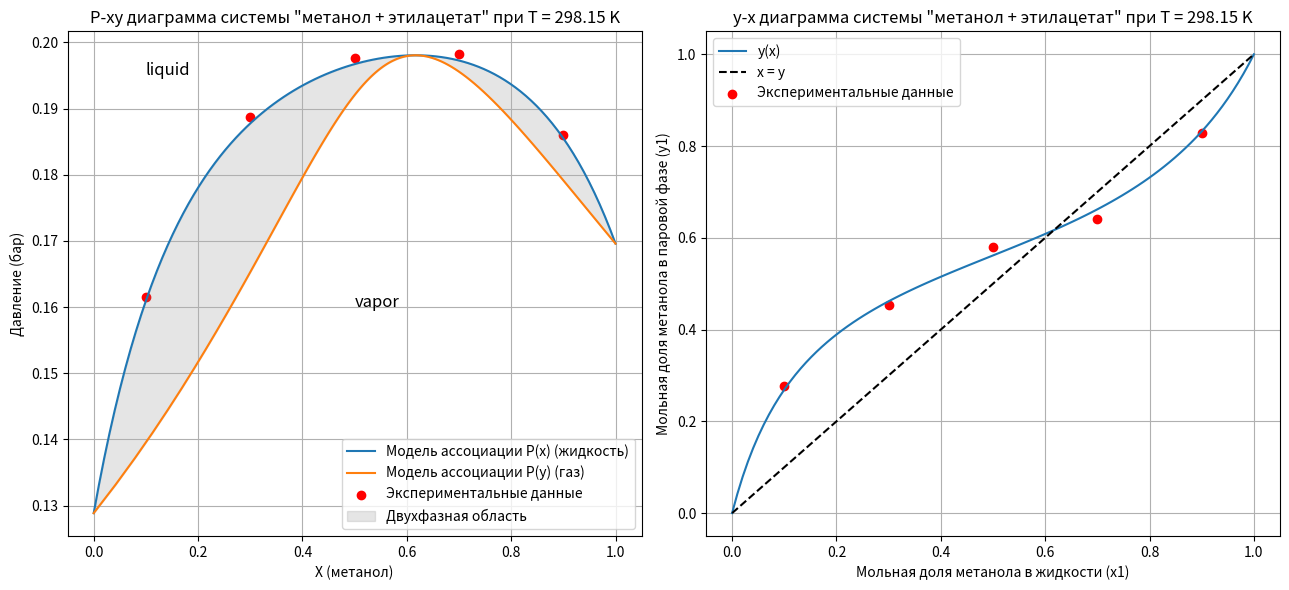

This chart was generated by the following Python code:
import matplotlib.pyplot as plt
import numpy as np
from scipy.optimize import minimize

"""20. Метанол + этилацетат"""

R = 8.314
T = 298.15

# VLE
x1 = np.array([0.1, 0.3, 0.5, 0.7, 0.9])
y1 = np.array([0.276, 0.454, 0.579, 0.64, 0.828])
P = np.array([0.1615, 0.1887, 0.1977, 0.1982, 0.1860])

# Params
A1, B1, C1 = 18.59, 3626.55, -34.29
A2, B2, C2 = 16.15, 2790.50, -57.15


# Функция для расчета давления насыщения
def antoine_equation(a, b, c, t):
    return np.exp(a - b / (t + c)) / 750.062


# Функция для расчета рациональных коэффициентов активности
def calculate_activity_coefficients():
    gamma1 = y1 * P / (P1_0 * x1)
    gamma2 = y2 * P / (P2_0 * x2)

    # Избыточная мольная энергия Гиббса
    g_exp = (R * T) * (x1 * np.log(gamma1) + x2 * np.log(gamma2))
    return gamma1, gamma2, g_exp


def wilson_func(params, x1, x2, g_exp):
    lam12, lam21 = params
    g_calc = (R * T) * (-x1 * np.log(x1 + lam12 * x2) - x2 * np.log(lam21 * x1 + x2))
    return np.sum(np.abs(g_exp - g_calc))


# Функция для построения графиков
def plot_diagrams():
    plt.figure(figsize=(13, 6))

    plt.subplot(1, 2, 1)
    plt.plot(x1_range, P_real, label='Модель ассоциации P(x) (жидкость)')
    plt.plot(y1_calc, P_real, label='Модель ассоциации P(y) (газ)')
    plt.scatter(x1, P, color='red', label='Экспериментальные данные')
    plt.fill_betweenx(P_real, x1_range, y1_calc, color='gray', alpha=0.2, label='Двухфазная область')
    plt.text(0.5, 0.16, 'vapor', fontsize=12, color='black')
    plt.text(0.1, 0.195, 'liquid', fontsize=12, color='black')
    plt.xlabel('X (метанол)')
    plt.ylabel('Давление (бар)')
    plt.title('P-xy диаграмма системы "метанол + этилацетат" при T = 298.15 K')
    plt.legend()
    plt.grid()

    plt.subplot(1, 2, 2)
    plt.plot(x1_range, y1_calc, label='y(x)')
    plt.plot(x1_range, x1_range, label='x = y', color='black', linestyle='--')
    plt.scatter(x1, y1, color='red', label='Экспериментальные данные')
    plt.xlabel('Мольная доля метанола в жидкости (x1)')
    plt.ylabel('Мольная доля метанола в паровой фазе (y1)')
    plt.title('y-x диаграмма системы "метанол + этилацетат" при T = 298.15 K')
    plt.legend()
    plt.grid()

    plt.tight_layout()
    plt.show()


if __name__ == '__main__':
    # Рассчитываем по уравнению Антуана давление насыщенного пара над чистым веществом
    P1_0 = antoine_equation(A1, B1, C1, T)
    P2_0 = antoine_equation(A2, B2, C2, T)

    # Выражаем рациональные коэффициенты активности
    x2, y2 = 1 - x1, 1 - y1
    gam1, gam2, gE_exp = calculate_activity_coefficients()

    # Минимизируем отклонение избыточной мольной энергии Гиббса
    initial_guess = [0.1, 0.1]
    result = minimize(wilson_func, np.array(initial_guess), args=(x1, x2, gE_exp), method='Nelder-Mead', tol=1e-6)

    lambda12, lambda21 = result.x
    print("Параметры модели Вильсона:")
    print(f'Lambda12 = {float(lambda12)},  Lambda21 = {float(lambda21)}')

    # Рассчитываем коэффициенты активности реального газа
    x1_range = np.linspace(0, 1, 100)
    x2_range = 1 - x1_range

    gamma1 = np.exp(-np.log(x1_range + lambda12 * x2_range) + x2_range * (
            lambda12 / (x1_range + lambda12 * x2_range) - lambda21 / (lambda21 * x1_range + x2_range)))
    gamma2 = np.exp(-np.log(x2_range + lambda21 * x1_range) - x1_range * (
            lambda12 / (x1_range + lambda12 * x2_range) - lambda21 / (lambda21 * x1_range + x2_range)))

    # Находим активность для реального раствора
    P_real = P1_0 * x1_range * gamma1 + P2_0 * x2_range * gamma2

    y1_calc = (x1_range * gamma1 * P1_0) / P_real
    y2_calc = (x2_range * gamma2 * P2_0) / P_real

    # Делаем графики P-x-y и x-y
    plot_diagrams()
